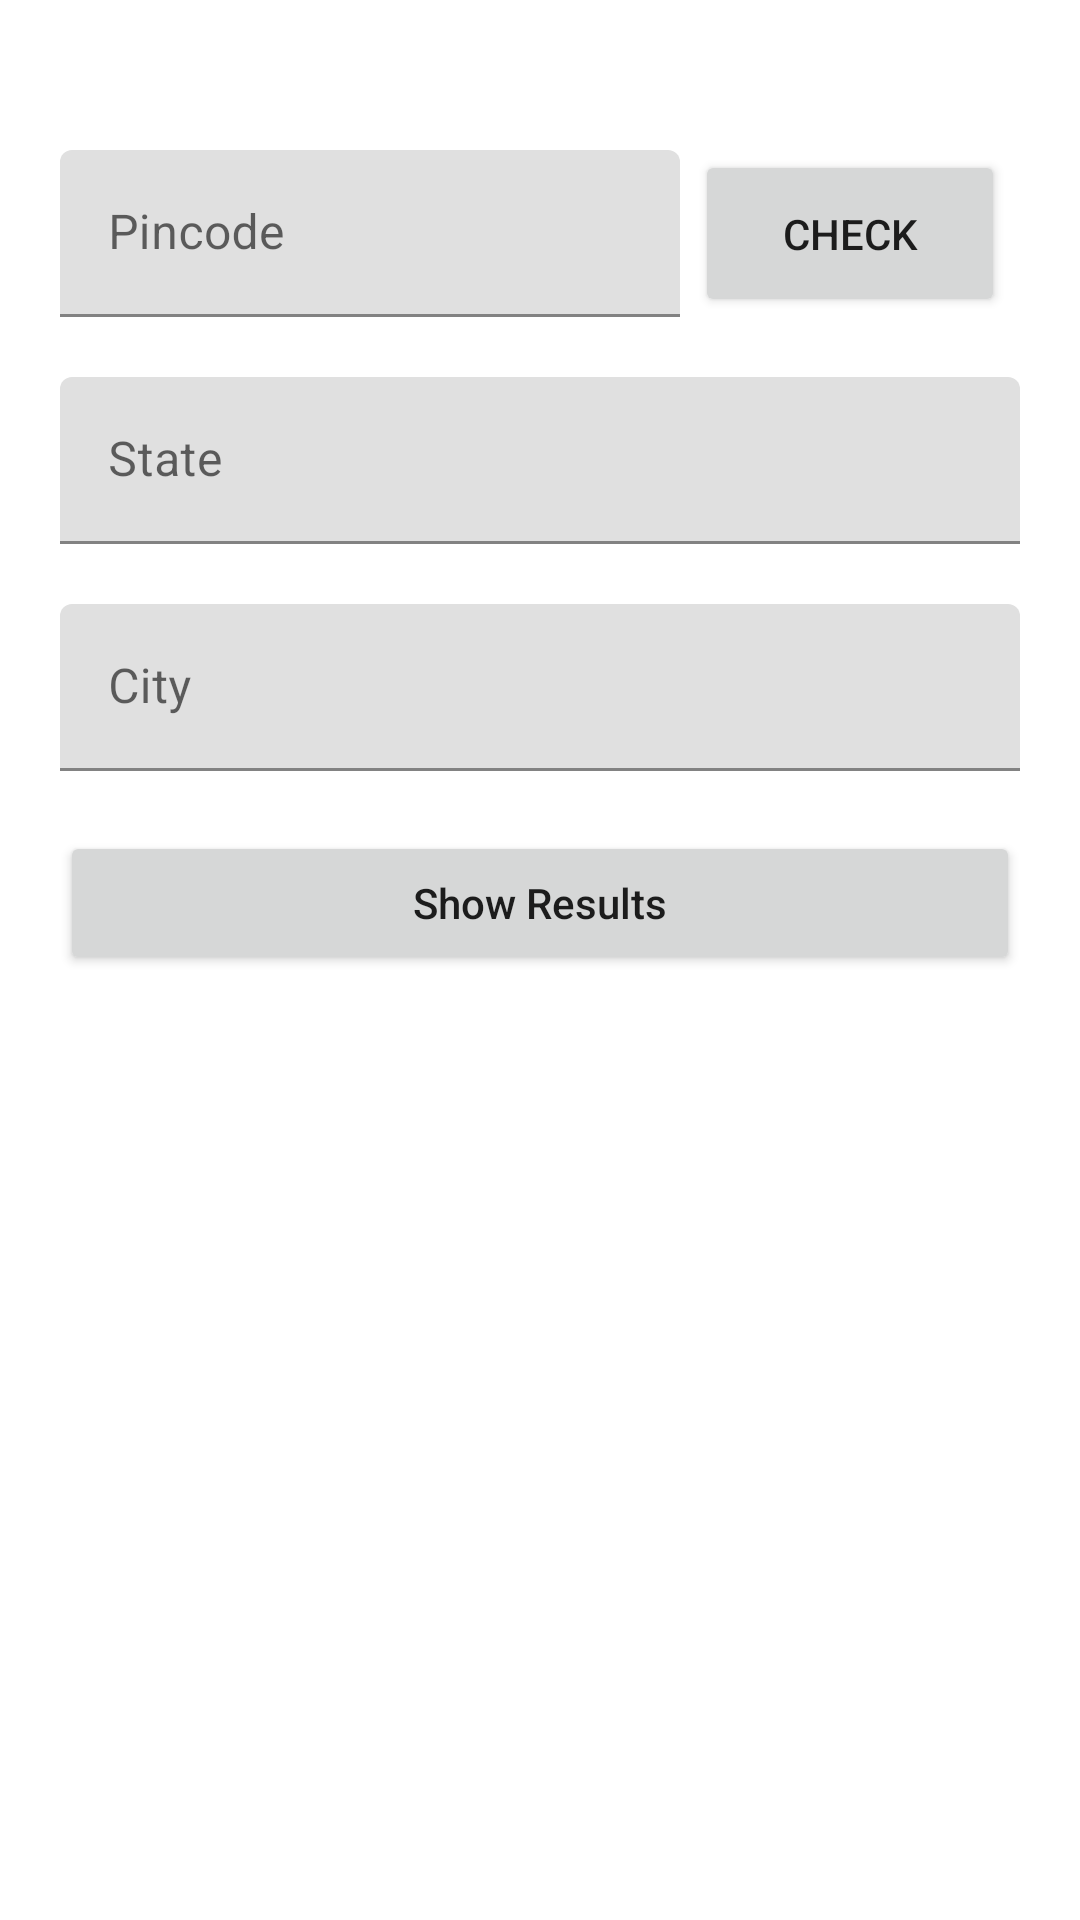

This screen was rendered from an Android layout file. Write that file and the resources it references.
<!-- AndroidManifest.xml: application theme Theme.LatticeInnvoations -->
<!-- res/layout/fragment_weather_info.xml -->
<?xml version="1.0" encoding="utf-8"?>
<layout xmlns:android="http://schemas.android.com/apk/res/android"
    xmlns:tools="http://schemas.android.com/tools"
    xmlns:app="http://schemas.android.com/apk/res-auto"
    tools:context=".WeatherInfo">

    <data>
        <variable
            name="viewModel"
            type="shyam.gunsariya.latticeinnvoations.viewModel.UserViewModel" />
        <variable
            name="weatherFragment"
            type="shyam.gunsariya.latticeinnvoations.fragment.WeatherInfo" />
    </data>

    <androidx.constraintlayout.widget.ConstraintLayout
        android:layout_width="match_parent"
        android:layout_height="match_parent">

        <LinearLayout
            android:id="@+id/pin_check"
            android:layout_width="match_parent"
            android:layout_height="wrap_content"
            app:layout_constraintStart_toStartOf="parent"
            app:layout_constraintEnd_toEndOf="parent"
            app:layout_constraintTop_toTopOf="parent"
            android:layout_marginTop="50dp"
            android:weightSum="3"
            android:layout_marginStart="20dp"
            android:layout_marginEnd="20dp"
            android:orientation="horizontal">

            <com.google.android.material.textfield.TextInputLayout
                android:layout_width="0dp"
                android:layout_height="wrap_content"
                android:layout_weight="2"
                android:hint="@string/pincode">
                <com.google.android.material.textfield.TextInputEditText
                    android:id="@+id/pincodeEdt"
                    android:maxLength="6"
                    android:inputType="number"
                    android:layout_width="match_parent"
                    android:layout_height="wrap_content"/>
            </com.google.android.material.textfield.TextInputLayout>

            <Button
                android:id="@+id/pin_check_btn"
                android:layout_width="0dp"
                android:layout_height="match_parent"
                android:layout_weight="1"
                android:layout_marginStart="5dp"
                android:layout_marginEnd="5dp"
                android:onClick="@{()-> weatherFragment.getDataUsingPincode()}"
                android:text="@string/check"/>

        </LinearLayout>

        <com.google.android.material.textfield.TextInputLayout
            android:id="@+id/stateEdt_layout"
            android:layout_width="0dp"
            android:layout_height="wrap_content"
            android:layout_weight="2"
            app:layout_constraintStart_toStartOf="parent"
            app:layout_constraintEnd_toEndOf="parent"
            app:layout_constraintTop_toBottomOf="@id/pin_check"
            android:layout_marginStart="20dp"
            android:layout_marginEnd="20dp"
            android:layout_marginTop="20dp"
            android:hint="@string/state">
            <com.google.android.material.textfield.TextInputEditText
                android:id="@+id/stateEdt"
                android:layout_width="match_parent"
                android:focusable="false"
                android:layout_height="wrap_content"/>
        </com.google.android.material.textfield.TextInputLayout>
        <com.google.android.material.textfield.TextInputLayout
            android:id="@+id/cityEdt_layout"
            android:layout_width="0dp"
            android:layout_height="wrap_content"
            android:layout_weight="2"
            app:layout_constraintStart_toStartOf="parent"
            app:layout_constraintEnd_toEndOf="parent"
            app:layout_constraintTop_toBottomOf="@id/stateEdt_layout"
            android:layout_marginStart="20dp"
            android:layout_marginEnd="20dp"
            android:layout_marginTop="20dp"
            android:hint="@string/city">
            <com.google.android.material.textfield.TextInputEditText
                android:id="@+id/cityEdt"
                android:layout_width="match_parent"
                android:focusable="false"
                android:layout_height="wrap_content"/>
        </com.google.android.material.textfield.TextInputLayout>

        <Button
            android:id="@+id/show_result_btn"
            android:layout_width="match_parent"
            android:layout_height="wrap_content"
            android:layout_weight="1"
            android:layout_marginStart="20dp"
            android:layout_marginEnd="20dp"
            app:layout_constraintStart_toStartOf="parent"
            android:layout_marginTop="20dp"
            android:onClick="@{()-> weatherFragment.getWeatherResult()}"
            app:layout_constraintEnd_toEndOf="parent"
            android:textAllCaps="false"
            app:layout_constraintTop_toBottomOf="@id/cityEdt_layout"
            android:text="@string/show_results"/>

        <LinearLayout
            android:layout_width="match_parent"
            android:layout_height="wrap_content"
            android:layout_marginStart="30dp"
            android:layout_marginEnd="30dp"
            android:layout_marginTop="20dp"
            app:layout_constraintStart_toStartOf="parent"
            app:layout_constraintEnd_toEndOf="parent"
            app:layout_constraintTop_toBottomOf="@id/show_result_btn"
            android:orientation="vertical">

            <TextView
                android:id="@+id/temp_centigrade"
                android:layout_width="match_parent"
                android:layout_height="wrap_content"
                android:textSize="18sp"/>
            <TextView
                android:id="@+id/temp_fahrenheit"
                android:layout_width="match_parent"
                android:layout_height="wrap_content"
                android:textSize="18sp"/>
            <TextView
                android:id="@+id/longitudeTxt"
                android:layout_width="match_parent"
                android:layout_height="wrap_content"
                android:textSize="18sp"/>
            <TextView
                android:id="@+id/latitudeTxt"
                android:layout_width="match_parent"
                android:layout_height="wrap_content"
                android:textSize="18sp"/>
        </LinearLayout>

    </androidx.constraintlayout.widget.ConstraintLayout>

</layout>
<!-- resources referenced by this layout -->
<resources>
  <string name="check">Check</string>
  <string name="city">City</string>
  <string name="pincode">Pincode</string>
  <string name="show_results">Show Results</string>
  <string name="state">State</string>
  <style name="Theme.LatticeInnvoations" parent="Theme.MaterialComponents.DayNight.DarkActionBar">
          
          <item name="colorPrimary">@color/purple_500</item>
          <item name="colorPrimaryVariant">@color/purple_700</item>
          <item name="colorOnPrimary">@color/white</item>
          
          <item name="colorSecondary">@color/teal_200</item>
          <item name="colorSecondaryVariant">@color/teal_700</item>
          <item name="colorOnSecondary">@color/black</item>
          
          <item name="android:statusBarColor" tools:targetApi="l">?attr/colorPrimaryVariant</item>
          
      </style>
  <color name="purple_500">#3D3D3E</color>
  <color name="purple_700">#151515</color>
  <color name="white">#FFFFFFFF</color>
  <color name="teal_200">#FF03DAC5</color>
  <color name="teal_700">#FF018786</color>
  <color name="black">#FF000000</color>
</resources>
